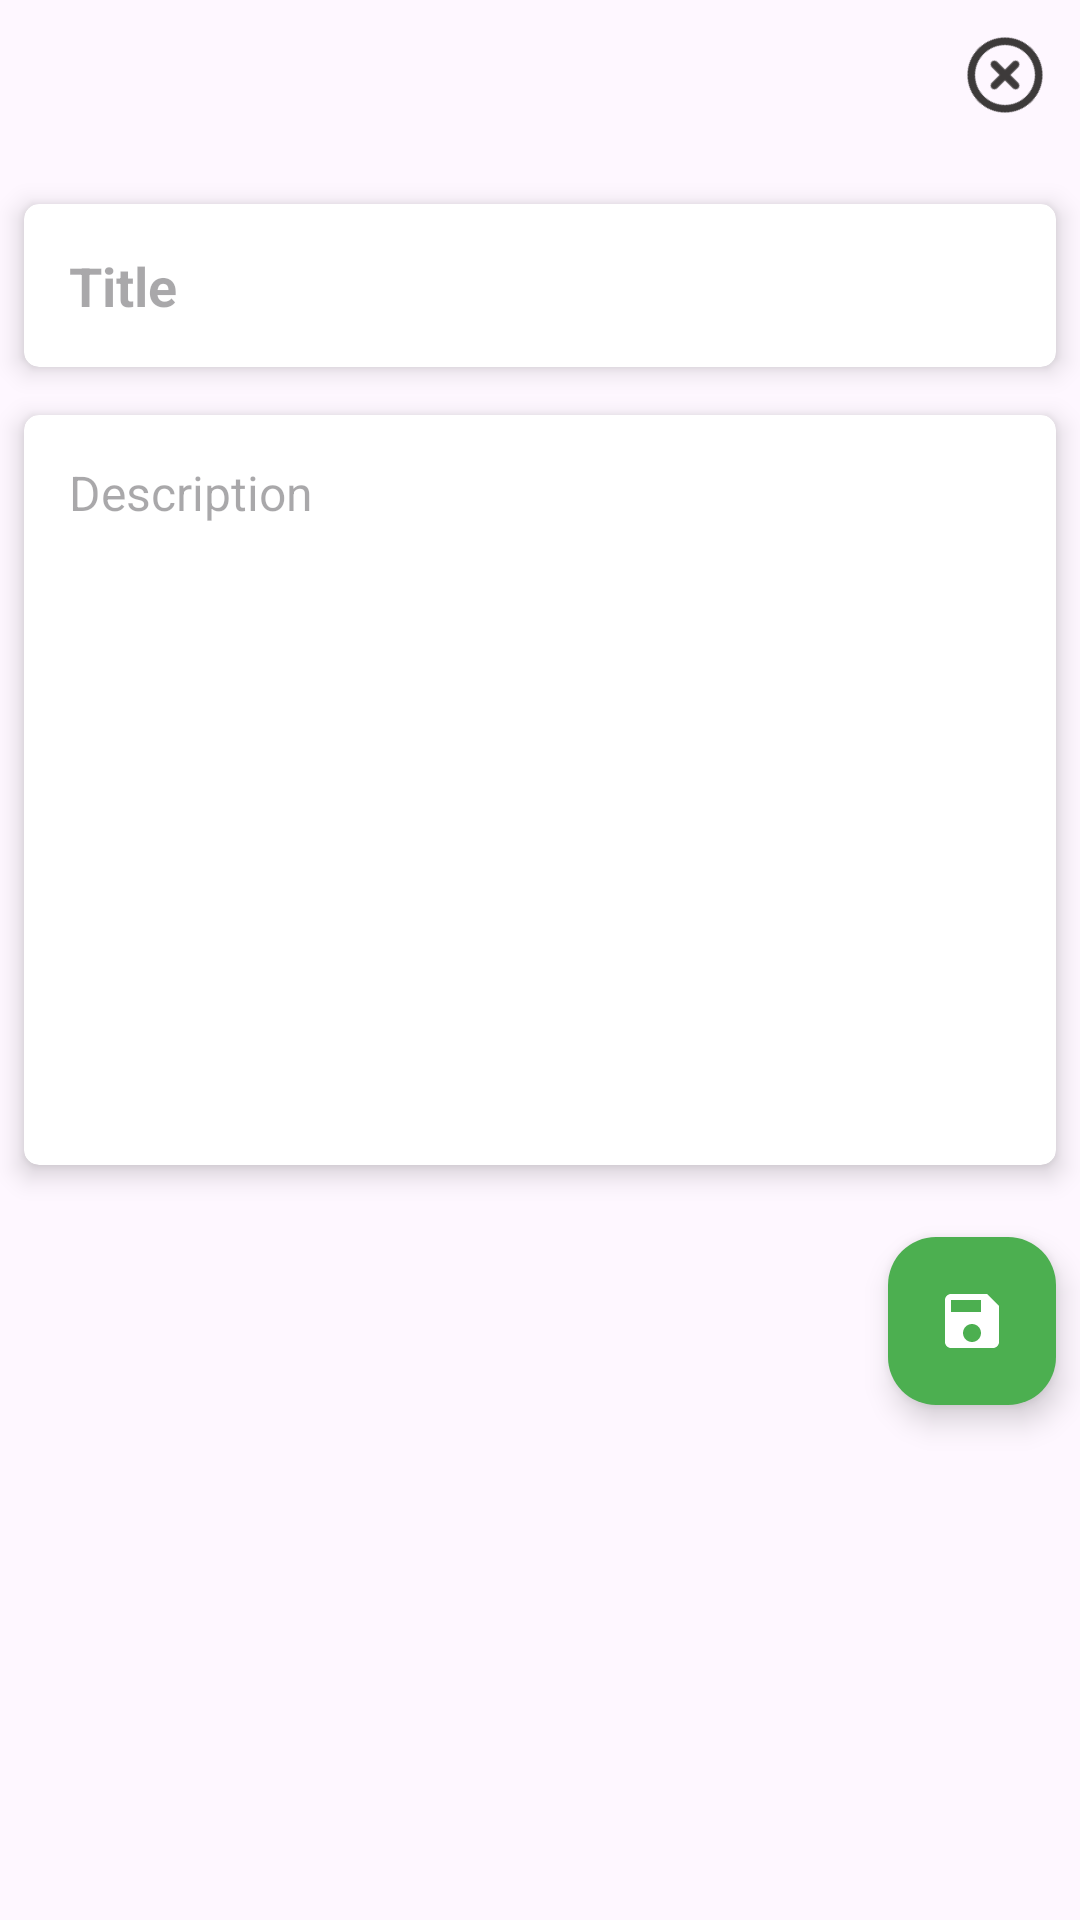

Produce the Android XML layout that renders to this screen, including the resource entries it uses.
<!-- AndroidManifest.xml: application theme Theme.KoinDI_RoomDatabase -->
<!-- res/layout/fragment_add_note.xml -->
<?xml version="1.0" encoding="utf-8"?>
<androidx.constraintlayout.widget.ConstraintLayout xmlns:android="http://schemas.android.com/apk/res/android"
    xmlns:app="http://schemas.android.com/apk/res-auto"
    xmlns:tools="http://schemas.android.com/tools"
    android:layout_width="match_parent"
    android:layout_height="wrap_content"
    tools:context=".ui.AddNoteFragment">


    <ImageView
        android:id="@+id/imgClose"
        android:layout_width="30dp"
        android:layout_height="30dp"
        android:layout_marginEnd="10dp"
        android:layout_marginBottom="20dp"
        android:rotation="45"
        android:src="@drawable/round_add_24"
        app:layout_constraintBottom_toTopOf="@id/titleCard"
        app:layout_constraintEnd_toEndOf="parent"
        app:layout_constraintTop_toTopOf="parent"
        app:layout_constraintVertical_bias="0.060000002"
        app:layout_constraintVertical_chainStyle="packed" />


    <androidx.cardview.widget.CardView
        android:id="@+id/titleCard"
        android:layout_width="match_parent"
        android:layout_height="wrap_content"
        android:layout_margin="8dp"
        app:cardBackgroundColor="@color/white"
        app:cardCornerRadius="5dp"
        app:cardElevation="5dp"
        app:layout_constraintBottom_toTopOf="@id/descCard"
        app:layout_constraintEnd_toEndOf="parent"
        app:layout_constraintStart_toStartOf="parent"
        app:layout_constraintTop_toBottomOf="@id/imgClose">

        <EditText
            android:id="@+id/edtTitle"
            android:layout_width="match_parent"
            android:layout_height="wrap_content"
            android:layout_margin="15dp"
            android:background="@android:color/transparent"
            android:hint="Title"
            android:textColor="@color/black"
            android:textSize="18sp"
            android:textStyle="bold" />

    </androidx.cardview.widget.CardView>

    <androidx.cardview.widget.CardView
        android:id="@+id/descCard"
        android:layout_width="match_parent"
        android:layout_height="250dp"
        android:layout_margin="8dp"
        android:maxLines="1"
        app:cardBackgroundColor="@color/white"
        app:cardCornerRadius="5dp"
        app:cardElevation="5dp"
        app:layout_constraintBottom_toTopOf="@+id/btnSave"
        app:layout_constraintEnd_toEndOf="parent"
        app:layout_constraintStart_toStartOf="parent"
        app:layout_constraintTop_toBottomOf="@id/titleCard"
        tools:layout_editor_absoluteX="8dp">

        <EditText
            android:id="@+id/edtDesc"
            android:layout_width="match_parent"
            android:layout_height="match_parent"
            android:layout_margin="15dp"
            android:background="@android:color/transparent"
            android:gravity="top"
            android:hint="Description"
            android:inputType="text"
            android:textColor="@color/black"
            android:textSize="16sp" />

    </androidx.cardview.widget.CardView>

    <com.google.android.material.floatingactionbutton.FloatingActionButton
        android:id="@+id/btnSave"
        android:layout_width="wrap_content"
        android:layout_height="wrap_content"
        android:layout_marginVertical="16dp"
        android:src="@drawable/baseline_save_24"
        android:text="Save"
        android:textColor="@color/white"
        app:backgroundTint="#4CAF50"
        app:layout_constraintBottom_toBottomOf="parent"
        app:layout_constraintEnd_toEndOf="@+id/descCard"
        app:layout_constraintTop_toBottomOf="@id/descCard"
        app:tint="@color/white" />

</androidx.constraintlayout.widget.ConstraintLayout>
<!-- resources referenced by this layout -->
<resources>
  <!-- drawable baseline_save_24 (drawable) -->
  <vector android:height="24dp" android:tint="#3D3A3A"
      android:viewportHeight="24" android:viewportWidth="24"
      android:width="24dp" xmlns:android="http://schemas.android.com/apk/res/android">
      <path android:fillColor="@android:color/white" android:pathData="M17,3L5,3c-1.11,0 -2,0.9 -2,2v14c0,1.1 0.89,2 2,2h14c1.1,0 2,-0.9 2,-2L21,7l-4,-4zM12,19c-1.66,0 -3,-1.34 -3,-3s1.34,-3 3,-3 3,1.34 3,3 -1.34,3 -3,3zM15,9L5,9L5,5h10v4z"/>
  </vector>
  <!-- drawable round_add_24 (drawable) -->
  <vector android:height="24dp" android:tint="#3D3A3A"
      android:viewportHeight="24" android:viewportWidth="24"
      android:width="24dp" xmlns:android="http://schemas.android.com/apk/res/android">
      <path android:fillColor="@android:color/white" android:pathData="M12,7c-0.55,0 -1,0.45 -1,1v3L8,11c-0.55,0 -1,0.45 -1,1s0.45,1 1,1h3v3c0,0.55 0.45,1 1,1s1,-0.45 1,-1v-3h3c0.55,0 1,-0.45 1,-1s-0.45,-1 -1,-1h-3L13,8c0,-0.55 -0.45,-1 -1,-1zM12,2C6.48,2 2,6.48 2,12s4.48,10 10,10 10,-4.48 10,-10S17.52,2 12,2zM12,20c-4.41,0 -8,-3.59 -8,-8s3.59,-8 8,-8 8,3.59 8,8 -3.59,8 -8,8z"/>
  </vector>
  <style name="Theme.KoinDI_RoomDatabase" parent="Base.Theme.KoinDI_RoomDatabase" />
  <style name="Base.Theme.KoinDI_RoomDatabase" parent="Theme.Material3.DayNight.NoActionBar">
          
          
      </style>
  <!-- not gathered from this repository: default colours our renderer supplied (Android Studio template values) -->
  <color name="black">#FF000000</color>
  <color name="white">#FFFFFFFF</color>
</resources>
